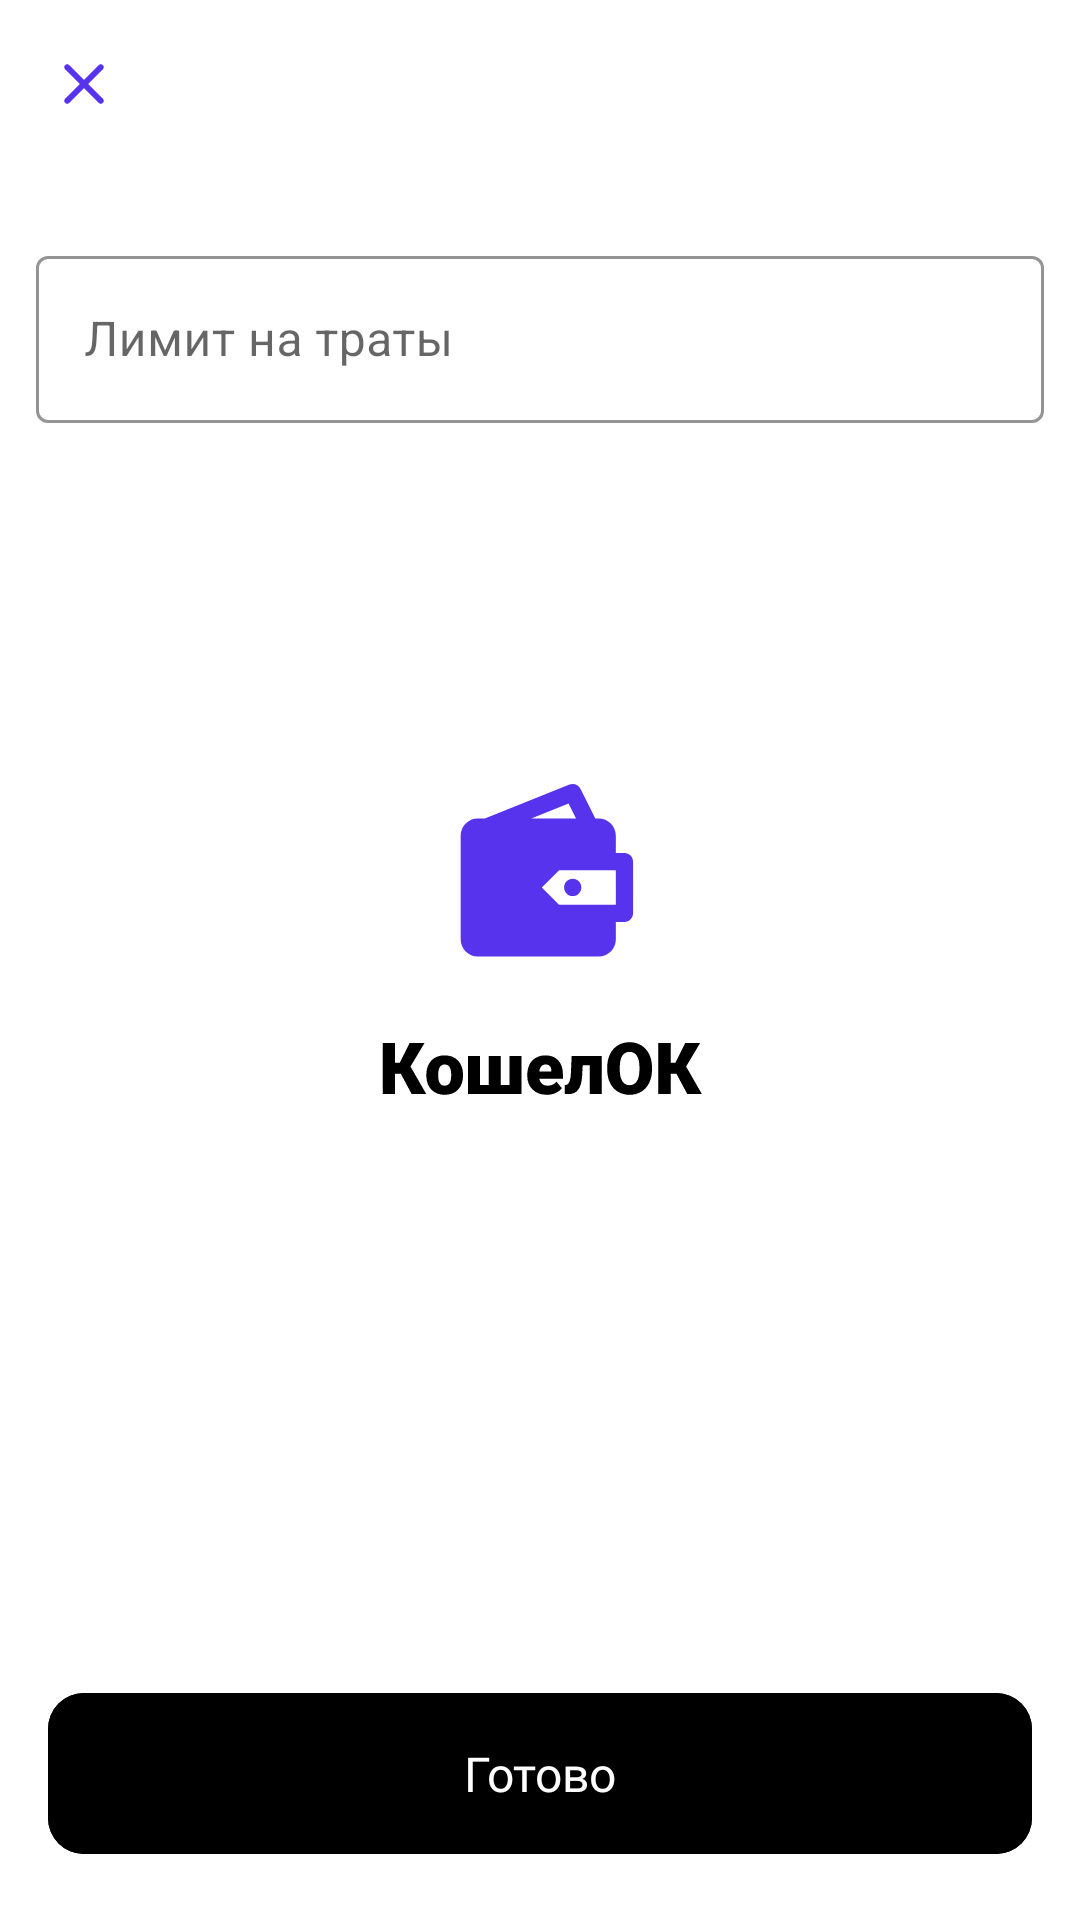

Layout XML and referenced resources for this Android screen:
<!-- AndroidManifest.xml: application theme Theme.Koshelok.Launcher -->
<!-- res/layout/fragment_set_limit_wallet.xml -->
<?xml version="1.0" encoding="utf-8"?>
<androidx.constraintlayout.widget.ConstraintLayout xmlns:android="http://schemas.android.com/apk/res/android"
    xmlns:app="http://schemas.android.com/apk/res-auto"
    xmlns:tools="http://schemas.android.com/tools"
    android:layout_width="match_parent"
    android:layout_height="match_parent"
    tools:context=".ui.createtransaction.setsum.SetSumFragment">

    <androidx.appcompat.widget.Toolbar
        android:id="@+id/toolbar"
        android:layout_width="0dp"
        android:layout_height="wrap_content"
        app:layout_constraintEnd_toEndOf="parent"
        app:layout_constraintStart_toStartOf="parent"
        app:layout_constraintTop_toTopOf="parent"
        app:navigationIcon="@drawable/ic_close"
        app:titleTextColor="@color/black" />

    <com.google.android.material.textfield.TextInputLayout
        android:id="@+id/inputWalletLimit"
        style="@style/Widget.MaterialComponents.TextInputLayout.OutlinedBox"
        android:layout_width="match_parent"
        android:layout_height="wrap_content"
        android:layout_marginStart="12dp"
        android:layout_marginTop="24dp"
        android:layout_marginEnd="12dp"
        android:focusable="true"
        android:focusableInTouchMode="true"
        android:hint="Лимит на траты"
        app:boxStrokeColor="@color/edit_text_border"
        app:hintTextColor="@color/edit_text_hint"
        app:layout_constraintEnd_toEndOf="parent"
        app:layout_constraintHorizontal_bias="0.0"
        app:layout_constraintStart_toStartOf="parent"
        app:layout_constraintTop_toBottomOf="@+id/toolbar"
        tools:text="Кошелек 1">

        <com.google.android.material.textfield.TextInputEditText
            android:id="@+id/walletLimitEdit"
            android:layout_width="match_parent"
            android:layout_height="wrap_content"
            android:focusableInTouchMode="true"
            android:inputType="numberDecimal"
            android:maxLength="25"
            android:textColor="@color/black"
            app:boxStrokeColor="@color/edit_text_border"
            app:layout_constraintEnd_toEndOf="parent"
            app:layout_constraintHorizontal_bias="0.0"
            app:layout_constraintStart_toStartOf="parent"
            app:layout_constraintTop_toBottomOf="@+id/toolbar" />

    </com.google.android.material.textfield.TextInputLayout>

    <com.google.android.material.button.MaterialButton
        android:id="@+id/setLimitButton"
        style="@style/ButtonBlack"
        android:layout_width="0dp"
        android:layout_height="wrap_content"
        android:layout_margin="@dimen/button_margin"
        android:backgroundTint="@color/black"
        android:enabled="true"
        android:fontFamily="@font/roboto"
        android:text="@string/set_sum_fragment_button_text"
        app:layout_constraintBottom_toBottomOf="parent"
        app:layout_constraintEnd_toEndOf="parent"
        app:layout_constraintHorizontal_bias="1.0"
        app:layout_constraintStart_toStartOf="parent" />

</androidx.constraintlayout.widget.ConstraintLayout>
<!-- resources referenced by this layout -->
<resources>
  <color name="black">#FF000000</color>
  <color name="edit_text_border">#1F000000</color>
  <color name="edit_text_hint">#99000000</color>
  <dimen name="button_margin">16dp</dimen>
  <!-- drawable ic_close (drawable) -->
  <vector xmlns:android="http://schemas.android.com/apk/res/android"
      android:width="14dp"
      android:height="14dp"
      android:viewportWidth="14"
      android:viewportHeight="14">
    <path
        android:pathData="M13.295,2.115C13.6844,1.7256 13.6844,1.0944 13.295,0.705C12.9056,0.3156 12.2744,0.3156 11.885,0.705L7,5.59L2.115,0.705C1.7256,0.3156 1.0944,0.3156 0.705,0.705C0.3156,1.0944 0.3156,1.7256 0.705,2.115L5.59,7L0.705,11.885C0.3156,12.2744 0.3156,12.9056 0.705,13.295C1.0944,13.6844 1.7256,13.6844 2.115,13.295L7,8.41L11.885,13.295C12.2744,13.6844 12.9056,13.6844 13.295,13.295C13.6844,12.9056 13.6844,12.2744 13.295,11.885L8.41,7L13.295,2.115Z"
        android:fillColor="#5833EE"/>
  </vector>
  <string name="set_sum_fragment_button_text">Готово</string>
  <style name="Theme.Koshelok.Launcher" parent="Theme.Koshelok">
          <item name="android:windowBackground">@drawable/launch_screen</item>
          <item name="colorPrimary">@android:color/white</item>
          <item name="colorPrimaryDark">@color/white</item>
      </style>
  <color name="black_pressed">#686868</color>
  <!-- drawable button_color (drawable) -->
  <?xml version="1.0" encoding="utf-8"?>
  <selector xmlns:android="http://schemas.android.com/apk/res/android">
      <item android:color="@color/black" android:state_enabled="true" />
      <item android:color="@color/black50" />
  </selector>
  <dimen name="text_button_size">16sp</dimen>
  <color name="white">#FFFFFFFF</color>
  <style name="TextOnBlackButton" parent="TextAppearance.MaterialComponents.Headline1">
          <item name="fontFamily">@font/roboto</item>
          <item name="android:textStyle">normal</item>
          <item name="android:textAllCaps">false</item>
          <item name="android:textSize">16sp</item>
          <item name="android:letterSpacing">0</item>
      </style>
  <style name="Theme.Koshelok" parent="Theme.MaterialComponents.Light.NoActionBar">
          
          <item name="colorPrimary">@color/main_blue</item>
          <item name="colorPrimaryVariant">@color/white</item>
          <item name="colorOnPrimary">@color/black</item>
  
          
          <item name="colorSecondary">@color/main_blue</item>
          <item name="colorSecondaryVariant">@color/teal_700</item>
          <item name="colorOnSecondary">@color/black</item>
          
          <item name="android:statusBarColor" tools:targetApi="l">?attr/colorPrimaryVariant</item>
          <item name="android:windowLightStatusBar">true</item>
          
          <item name="bottomNavigationStyle">@color/white</item>
          <item name="android:windowBackground">@color/white</item>
      </style>
  <!-- drawable launch_screen (drawable) -->
  <?xml version="1.0" encoding="utf-8"?>
  <layer-list xmlns:android="http://schemas.android.com/apk/res/android">
      <item android:drawable="@android:color/white"/>
  
      <item
              android:drawable="@drawable/logo_splash"
              android:gravity="center"/>
  </layer-list>
  <color name="black50">#80000000</color>
  <color name="main_blue">#5833EE</color>
  <color name="teal_700">#FF018786</color>
</resources>
